Run: headless pygame with SDL's dummy video driver; simulated clock (each Clock.tick advances the game by its frame time, no real sleeping); random seed 0; keys injected as events and as key.get_pressed() state; mouse plan: one left click at the window centre at the start of phase 2, then a move to the lower-right quarter at the start of phase 3.
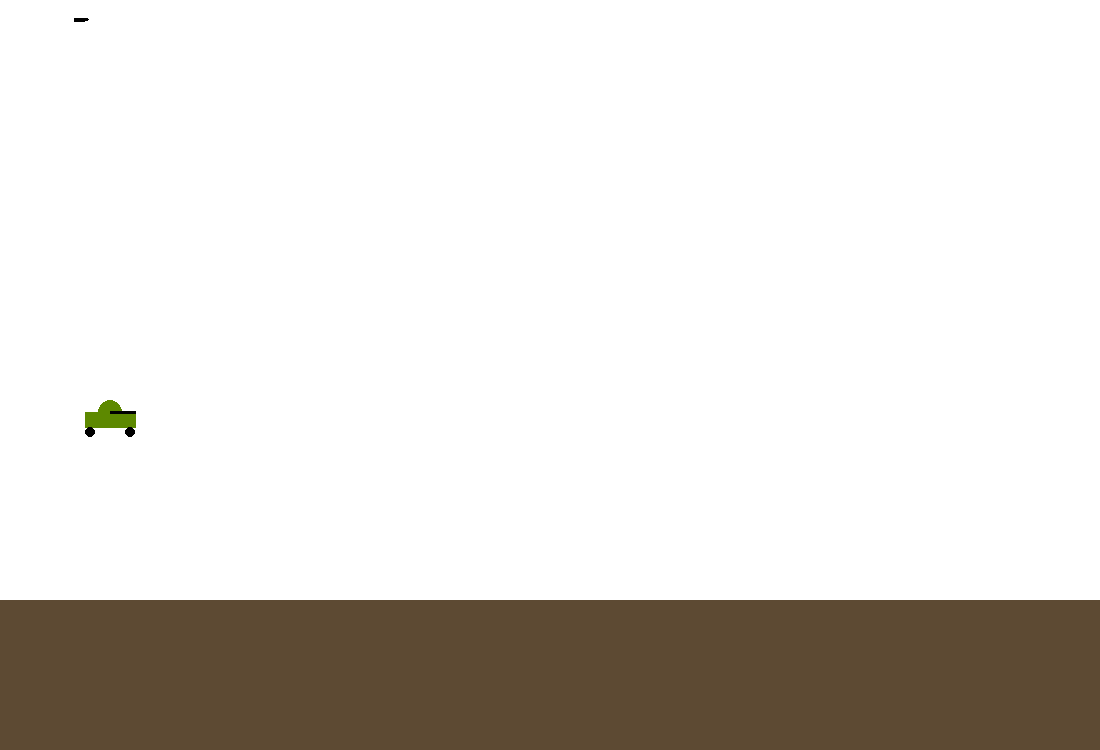
Frame 1 of 4 · flips 1–60 · no input
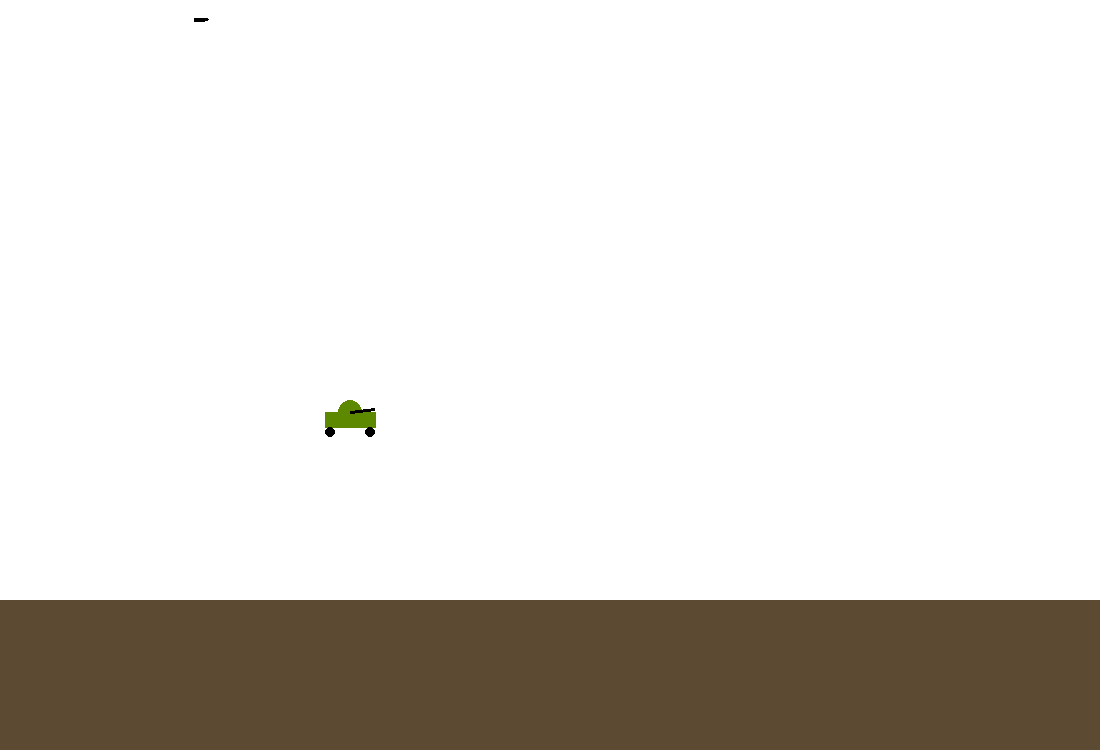
Frame 2 of 4 · flips 61–180 · clicked the window centre · tapped SPACE, RETURN · held RIGHT (→), D
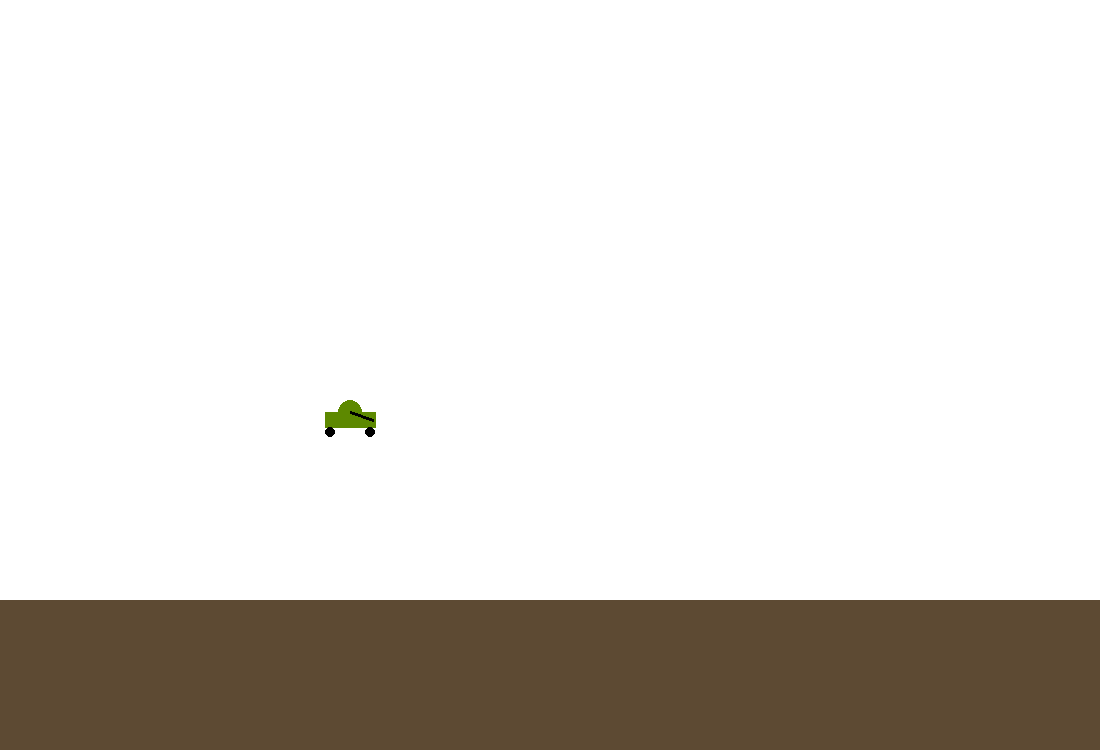
Frame 3 of 4 · flips 181–300 · moved the mouse to the lower-right quarter · held DOWN (↓), S
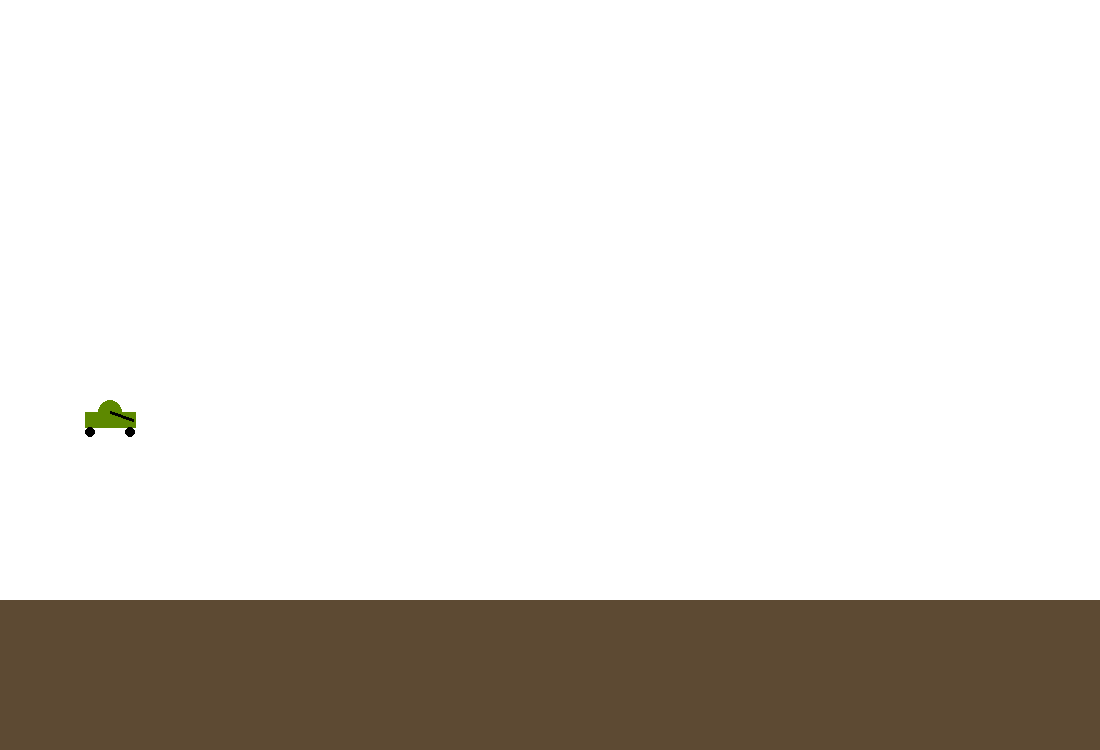
Frame 4 of 4 · flips 301–420 · held LEFT (←), A, UP (↑), W

The pygame program that drew these frames:

from random import randint
import pygame.draw as dr
import pygame
import math

FPS = 60

RED = 0xFF0000
BLUE = 0x0000FF
YELLOW = 0xFFC91F
GREEN = 0x00FF00
MAGENTA = 0xFF03B8
CYAN = 0x00FFCC
BLACK = (0, 0, 0)
WHITE = 0xFFFFFF
GREY = 0x7D7D7D
DARK_GREEN = 0x5d8900
INTERFACE_COLOR = 0x5d4a33
GAME_COLORS = [RED, BLUE, YELLOW, GREEN, MAGENTA, CYAN]

WIDTH = 1100
HEIGHT = 600
INTERFACE_HEIGHT = 150

# FIXME вырази через ширину и высоту
PLAYER_START_POS_X = 110
PLAYER_START_POS_Y = 420


class Tank:
    def __init__(self, surface, x, y):
        self.surface = surface
        self.x = x
        self.y = y
        self.fire_angle = 0
        self.ground_angle = 0
        self.height = 15
        self.width = 50
        self.r = 10
        self.caliber = 3
        self.color = DARK_GREEN
        self.power_on = 0
        self.v = 0
        self.wheel_radius = self.width // 10
        self.life = 1
        self.power = 10

    def draw(self):
        dr.polygon(self.surface, self.color, [(self.x - self.width / 2, self.y - self.height / 2),
                                              (self.x + self.width / 2, self.y - self.height / 2),
                                              (self.x + self.width / 2, self.y + self.height / 2),
                                              (self.x - self.width / 2, self.y + self.height / 2),
                                              (self.x - self.width / 2, self.y - self.height / 2)])
        dr.circle(self.surface, self.color, (self.x, self.y - self.height / 2), self.width / 4)
        dr.line(self.surface, BLACK, (self.x, self.y - self.height / 2),
                (self.x + math.cos(self.fire_angle) * self.width / 2,
                 (self.y - self.height / 2) + math.sin(self.fire_angle) * self.width / 2), width=self.caliber)
        dr.circle(self.surface, BLACK,
                  (self.x - self.width / 2 + self.wheel_radius, self.y + self.height / 2 + self.wheel_radius),
                  self.wheel_radius)
        dr.circle(self.surface, BLACK,
                  (self.x + self.width / 2 - self.wheel_radius, self.y + self.height / 2 + self.wheel_radius),
                  self.wheel_radius)

    def move(self):
        self.x += self.v * math.cos(self.ground_angle)
        self.y += self.v * math.sin(self.ground_angle)

    def power_start(self):
        self.power_on = 1

    '''def targetting(self):
        if event_o.pos[0] - 20 != 0:
            self.fire_angle = math.atan((event_o.pos[1] - 450) / (event_o.pos[0] - 20))
        else:
            self.fire_angle = math.copysign(math.pi / 2, event_o.pos[1] - 450)
    def find_ground_angle'''


class Bullet:
    def __init__(self, surface, x, y, vx, vy, r):
        self.screen = surface
        self.x = x
        self.y = y
        self.r = r
        self.vx = vx
        self.vy = vy
        self.color = BLACK

    def draw(self):
        dr.circle(self.screen, self.color, (self.x, self.y), self.r)

    def move(self):
        self.vy += 10 / FPS
        if self.x + self.vx > WIDTH - self.r or self.x + self.vx < self.r:
            self.vx = -self.vx
        if self.y + self.vy > HEIGHT - self.r or self.y + self.vy < self.r:
            self.vy = -self.vy
        self.x += self.vx
        self.y += self.vy


class PlayerTank(Tank):
    def set_ptur(self):
        self.ptur = 1

    def move_by_keyboard(self, moving_event):
        if moving_event.key == pygame.K_d:
            self.v = 2
        elif moving_event.key == pygame.K_a:
            self.v = -2

    def stop_by_keyboard(self, stopping_event):
        if stopping_event.key == pygame.K_d or stopping_event.key == pygame.K_a:
            self.v = 0

    def targetting(self, target_event):
        if target_event.pos[0] - self.x > 0:
            self.fire_angle = math.atan((target_event.pos[1] - self.y) / (target_event.pos[0] - self.x))
        elif target_event.pos[0] - self.x < 0:
            self.fire_angle = math.atan((target_event.pos[1] - self.y) / (target_event.pos[0] - self.x)) - math.pi
        else:
            self.fire_angle = math.copysign(math.pi / 2, target_event.pos[1] - self.y)

    # def find_ground_angle


class Interface:
    def __init__(self, surface, player_tank):
        self.e = 1
        self.screen = surface
        self.tank = player_tank

    def draw(self):
        dr.rect(self.screen, INTERFACE_COLOR, (0, HEIGHT, WIDTH, INTERFACE_HEIGHT))


class Landshaft:
    def __init__(self, surface):
        self.screen = surface


class Ptur:
    def __init__(self, surface, x, y, v, angle, d = 3, l = 10):
        self.screen = surface
        self.length = l
        self.diam = d
        self.angle = angle
        self.omega = 0
        self.v = v
        self.x = x
        self.y = y

    def draw(self):
        dr.polygon(self.screen, BLACK, [(self.x - self.length / 2, self.y - self.diam / 2),
                                        (self.x + self.length / 2, self.y - self.diam / 2),
                                        (self.x + self.length / 2, self.y + self.diam / 2),
                                        (self.x - self.length / 2, self.y + self.diam / 2),
                                        (self.x - self.length / 2, self.y - self.diam / 2)])
        dr.ellipse(self.screen, BLACK, ((self.x, self.y - self.diam / 2),
                                        (self.length, self.diam)))

    def move_by_keyboard(self, moving_event):
        if moving_event.key == pygame.K_w:
            self.omega = math.pi / (2 * FPS)
        elif moving_event.key == pygame.K_s:
            self.omega = - math.pi / (2 * FPS)

    def stop_by_keyboard(self, stopping_event):
        if stopping_event.key == pygame.K_w or stopping_event.key == pygame.K_s:
            self.omega = 0

    def move(self):
        self.angle += self.omega
        self.x += self.v * math.cos(self.angle)
        self.y += self.v * math.sin(self.angle)


pygame.init()
screen = pygame.display.set_mode((WIDTH, HEIGHT + INTERFACE_HEIGHT))
clock = pygame.time.Clock()
finished = False

ptur= Ptur(screen, 20, 20, 1, 0)
player = PlayerTank(screen, PLAYER_START_POS_X, PLAYER_START_POS_Y)
interface = Interface(screen, player)

while not finished:
    clock.tick(FPS)
    screen.fill(WHITE)
    # ТУТ рисуем
    player.draw()
    ptur.draw()
    interface.draw()
    pygame.display.update()
    for event in pygame.event.get():
        if event.type == pygame.QUIT:
            finished = True
        elif event.type == pygame.KEYDOWN:
            player.move_by_keyboard(event)
            ptur.move_by_keyboard(event)
        elif event.type == pygame.KEYUP:
            player.stop_by_keyboard(event)
            ptur.stop_by_keyboard(event)
        elif event.type == pygame.MOUSEMOTION:
            player.targetting(event)
    # gun.power_up()
    player.move()
    ptur.move()

pygame.quit()

'''elif event.type == pygame.MOUSEBUTTONDOWN:
            gun.fire2_start()
        elif event.type == pygame.MOUSEBUTTONUP:
            gun.fire2_end(event)
        elif event.type == pygame.MOUSEMOTION:
            gun.targetting(event)'''
